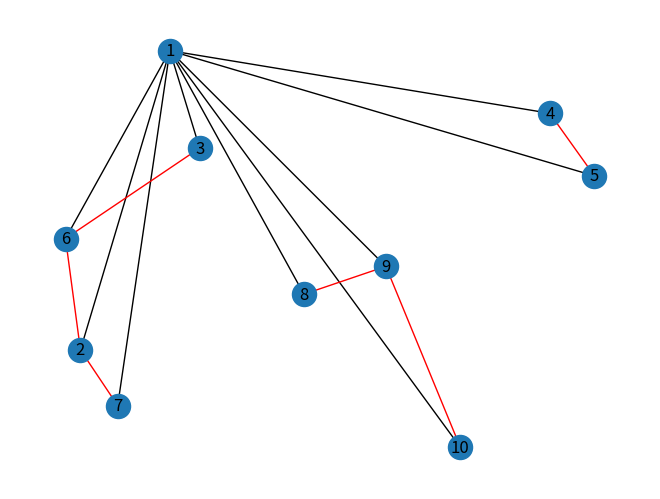

Reproduce this figure in Python.
# grafy
import networkx as nx
import networkx.drawing as nxd
import matplotlib.pyplot as plt
import numpy as np
import math
from numpy.random import uniform
import random


def los_wierz(node_numb):
    x = [(random.randint(0, 100), random.randint(0, 100)) for x in range(node_numb)]
    v = {}
    for i in range(1, node_numb):
        v[i] = list(x[i])
    G.add_nodes_from([i for i in range(1, node_numb)])
    return v


node_numb = 10 + 1
G = nx.Graph()
v = los_wierz(node_numb)
G.add_nodes_from([i for i in range(1, node_numb)])
# TODO dodać połączenie wszystkich node z node1
# TODO dla każdego noda dodać najkrotsze połączenie
for i in range(2, node_numb):
    G.add_edge(1, i, color = 'black')

for i in range(2, node_numb ):
    min_dis = 99999
    min_id = -1

    for y in range(2, node_numb):
        if y == i:
            continue
        dis = math.sqrt((v[i][0] - v[y][0]) ** 2 + (v[i][1] - v[y][1]) ** 2)
        #print(i, "   ", y, "   ", dis)
        if dis < min_dis:
            min_dis = dis
            min_id = y
    #print("wynik: ", i, "   ", min_id)
    G.add_edge(i, min_id, color='r')

colors = nx.get_edge_attributes(G, 'color').values()
nx.draw(G, v, edge_color=colors)
nx.draw_networkx_labels(G, v)
plt.show()
